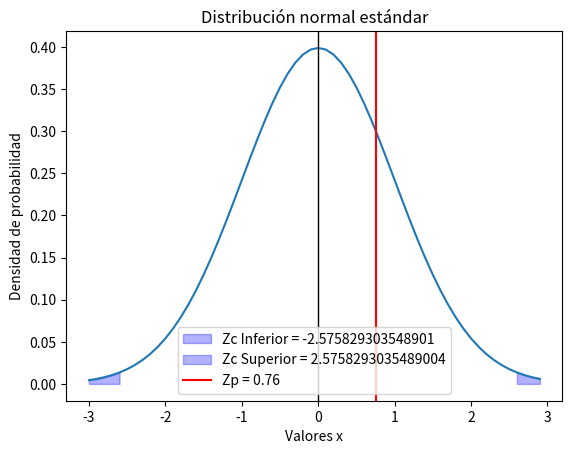

The matplotlib source for this figure:
import matplotlib.pyplot as plt
import numpy as np
from scipy.stats import norm

alpha = 0.01

# Crear un conjunto de valores x en el rango de -3 a 3 con incrementos de 0.1
x = np.arange(-3, 3, 0.1)

# Crear la distribución normal
y = norm.pdf(x, 0, 1)

# Graficar la distribución normal
fig, ax = plt.subplots()
ax.plot(x, y)

# Graficar la línea vertical
ax.axvline(0, color='black', linewidth = 1)

z_critico_inferior = norm.ppf(alpha/2)
z_critico_superior = norm.ppf(1-alpha/2)

# Sombrar el área izquierda debajo de la curva
plt.fill_between(x, 0, y, where=(x <= z_critico_inferior), color='blue', alpha=0.3, label = "Zc Inferior = {}".format(z_critico_inferior))

# Sombrar el área derecha debajo de la curva
plt.fill_between(x, 0, y, where=(x >= z_critico_superior), color='blue', alpha=0.3, label = "Zc Superior = {}".format(z_critico_superior))

# Graficar la línea vertical
ax.axvline(x=0.76, color='red', label = "Zp = {}".format(0.76))

plt.legend()
plt.xlabel('Valores x')
plt.ylabel('Densidad de probabilidad')
plt.title('Distribución normal estándar')
plt.show()